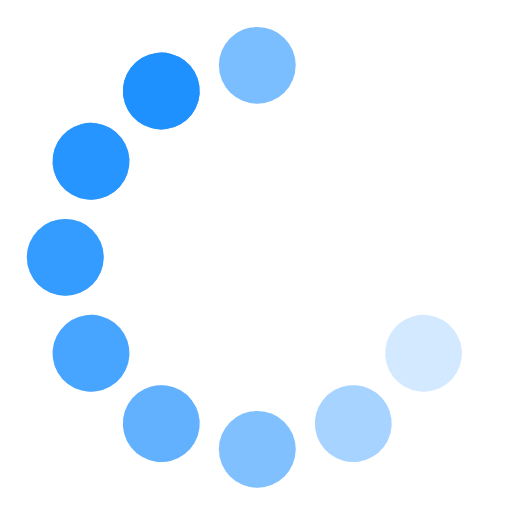
t = 0.00 s
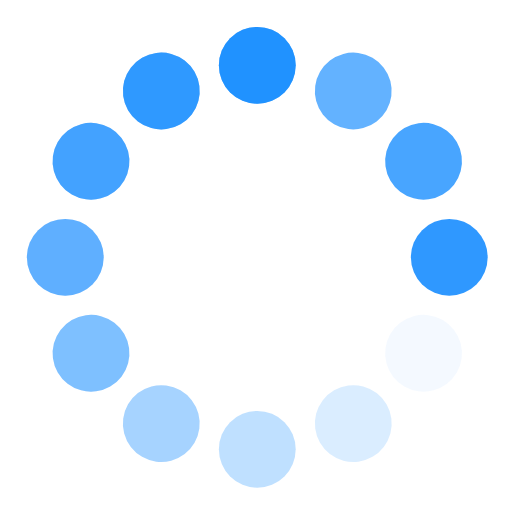
t = 0.40 s
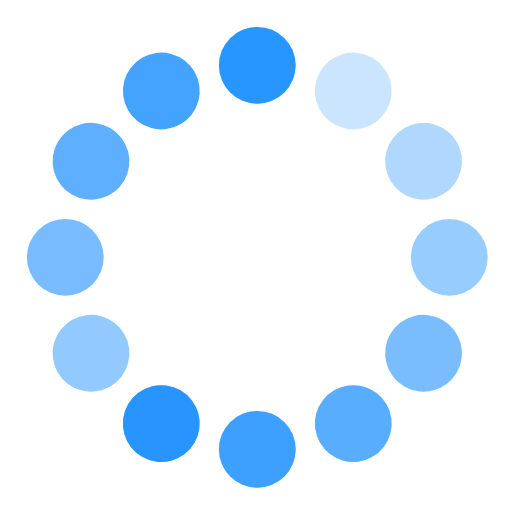
t = 0.80 s
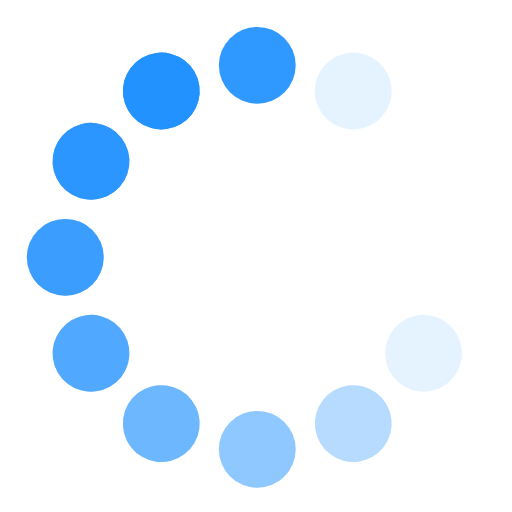
t = 1.20 s
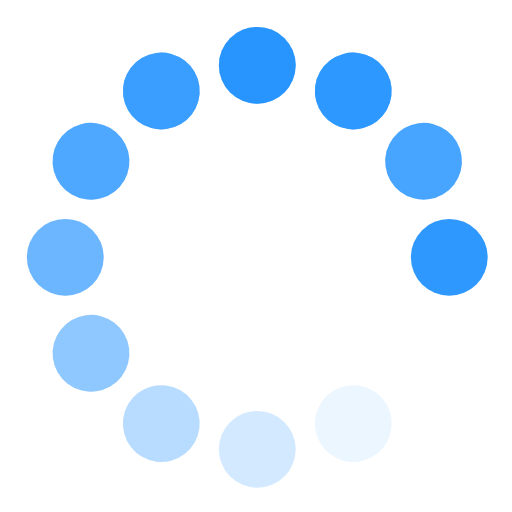
t = 1.60 s
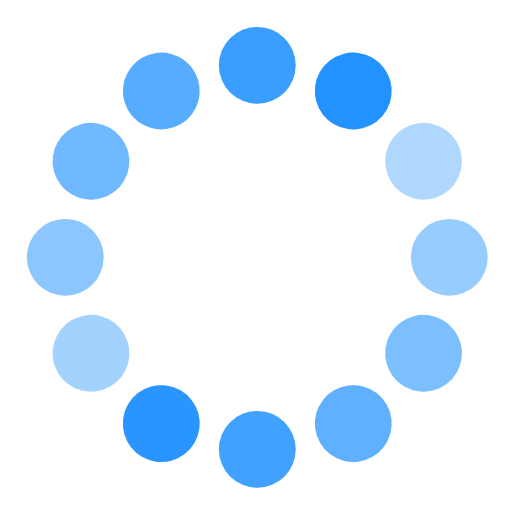
t = 2.00 s

The animated SVG that drew these frames (rendered in a browser with its animation timeline set to each time). Animation: 4 CSS @keyframes rules; one cycle of 2.40 s, repeats indefinitely.

 <svg viewBox="0 0 120 120" version="1.1" xmlns="http://www.w3.org/2000/svg" xmlns:xlink="http://www.w3.org/1999/xlink">
      <g id="circle" class="g-circles g-circles--v1">
          <circle id="12" transform="translate(35, 16.698730) rotate(-30) translate(-35, -16.698730) " cx="35" cy="16.6987298" r="10"></circle>
          <circle id="11" transform="translate(16.698730, 35) rotate(-60) translate(-16.698730, -35) " cx="16.6987298" cy="35" r="10"></circle>
          <circle id="10" transform="translate(10, 60) rotate(-90) translate(-10, -60) " cx="10" cy="60" r="10"></circle>
          <circle id="9" transform="translate(16.698730, 85) rotate(-120) translate(-16.698730, -85) " cx="16.6987298" cy="85" r="10"></circle>
          <circle id="8" transform="translate(35, 103.301270) rotate(-150) translate(-35, -103.301270) " cx="35" cy="103.30127" r="10"></circle>
          <circle id="7" cx="60" cy="110" r="10"></circle>
          <circle id="6" transform="translate(85, 103.301270) rotate(-30) translate(-85, -103.301270) " cx="85" cy="103.30127" r="10"></circle>
          <circle id="5" transform="translate(103.301270, 85) rotate(-60) translate(-103.301270, -85) " cx="103.30127" cy="85" r="10"></circle>
          <circle id="4" transform="translate(110, 60) rotate(-90) translate(-110, -60) " cx="110" cy="60" r="10"></circle>
          <circle id="3" transform="translate(103.301270, 35) rotate(-120) translate(-103.301270, -35) " cx="103.30127" cy="35" r="10"></circle>
          <circle id="2" transform="translate(85, 16.698730) rotate(-150) translate(-85, -16.698730) " cx="85" cy="16.6987298" r="10"></circle>
          <circle id="1" cx="60" cy="10" r="10"></circle>
      </g>

      <use xlink:href="#circle" class="use"/>

      <style>
svg {
  height: 40px;
  width: 40px;
  overflow: visible;
}

.g-circles {
  -webkit-transform: scale(0.9) translate(7px, 7px);
  -ms-transform: scale(0.9) translate(7px, 7px);
  transform: scale(0.9) translate(7px, 7px);
}

circle {
  fill: dodgerblue;
  fill-opacity: 0;
  -webkit-animation: opacity 1.2s linear infinite;
  animation: opacity 1.2s linear infinite;
}
circle:nth-child(12n + 1) {
  -webkit-animation-delay: -0.1s;
  animation-delay: -0.1s;
}
circle:nth-child(12n + 2) {
  -webkit-animation-delay: -0.2s;
  animation-delay: -0.2s;
}
circle:nth-child(12n + 3) {
  -webkit-animation-delay: -0.3s;
  animation-delay: -0.3s;
}
circle:nth-child(12n + 4) {
  -webkit-animation-delay: -0.4s;
  animation-delay: -0.4s;
}
circle:nth-child(12n + 5) {
  -webkit-animation-delay: -0.5s;
  animation-delay: -0.5s;
}
circle:nth-child(12n + 6) {
  -webkit-animation-delay: -0.6s;
  animation-delay: -0.6s;
}
circle:nth-child(12n + 7) {
  -webkit-animation-delay: -0.7s;
  animation-delay: -0.7s;
}
circle:nth-child(12n + 8) {
  -webkit-animation-delay: -0.8s;
  animation-delay: -0.8s;
}
circle:nth-child(12n + 9) {
  -webkit-animation-delay: -0.9s;
  animation-delay: -0.9s;
}
circle:nth-child(12n + 10) {
  -webkit-animation-delay: -1s;
  animation-delay: -1s;
}
circle:nth-child(12n + 11) {
  -webkit-animation-delay: -1.1s;
  animation-delay: -1.1s;
}
circle:nth-child(12n + 12) {
  -webkit-animation-delay: -1.2s;
  animation-delay: -1.2s;
}

@-webkit-keyframes opacity {
  3% {
    fill-opacity: 1;
  }

  75% {
    fill-opacity: 0;
  }
}

@keyframes opacity {
  3% {
    fill-opacity: 1;
  }

  75% {
    fill-opacity: 0;
  }
}
@-webkit-keyframes opacity-stroke {
  10% {
    stroke-opacity: 1;
  }

  85% {
    stroke-opacity: 0;
  }
}
@keyframes opacity-stroke {
  10% {
    stroke-opacity: 1;
  }

  85% {
    stroke-opacity: 0;
  }
}

      </style>
  </svg>